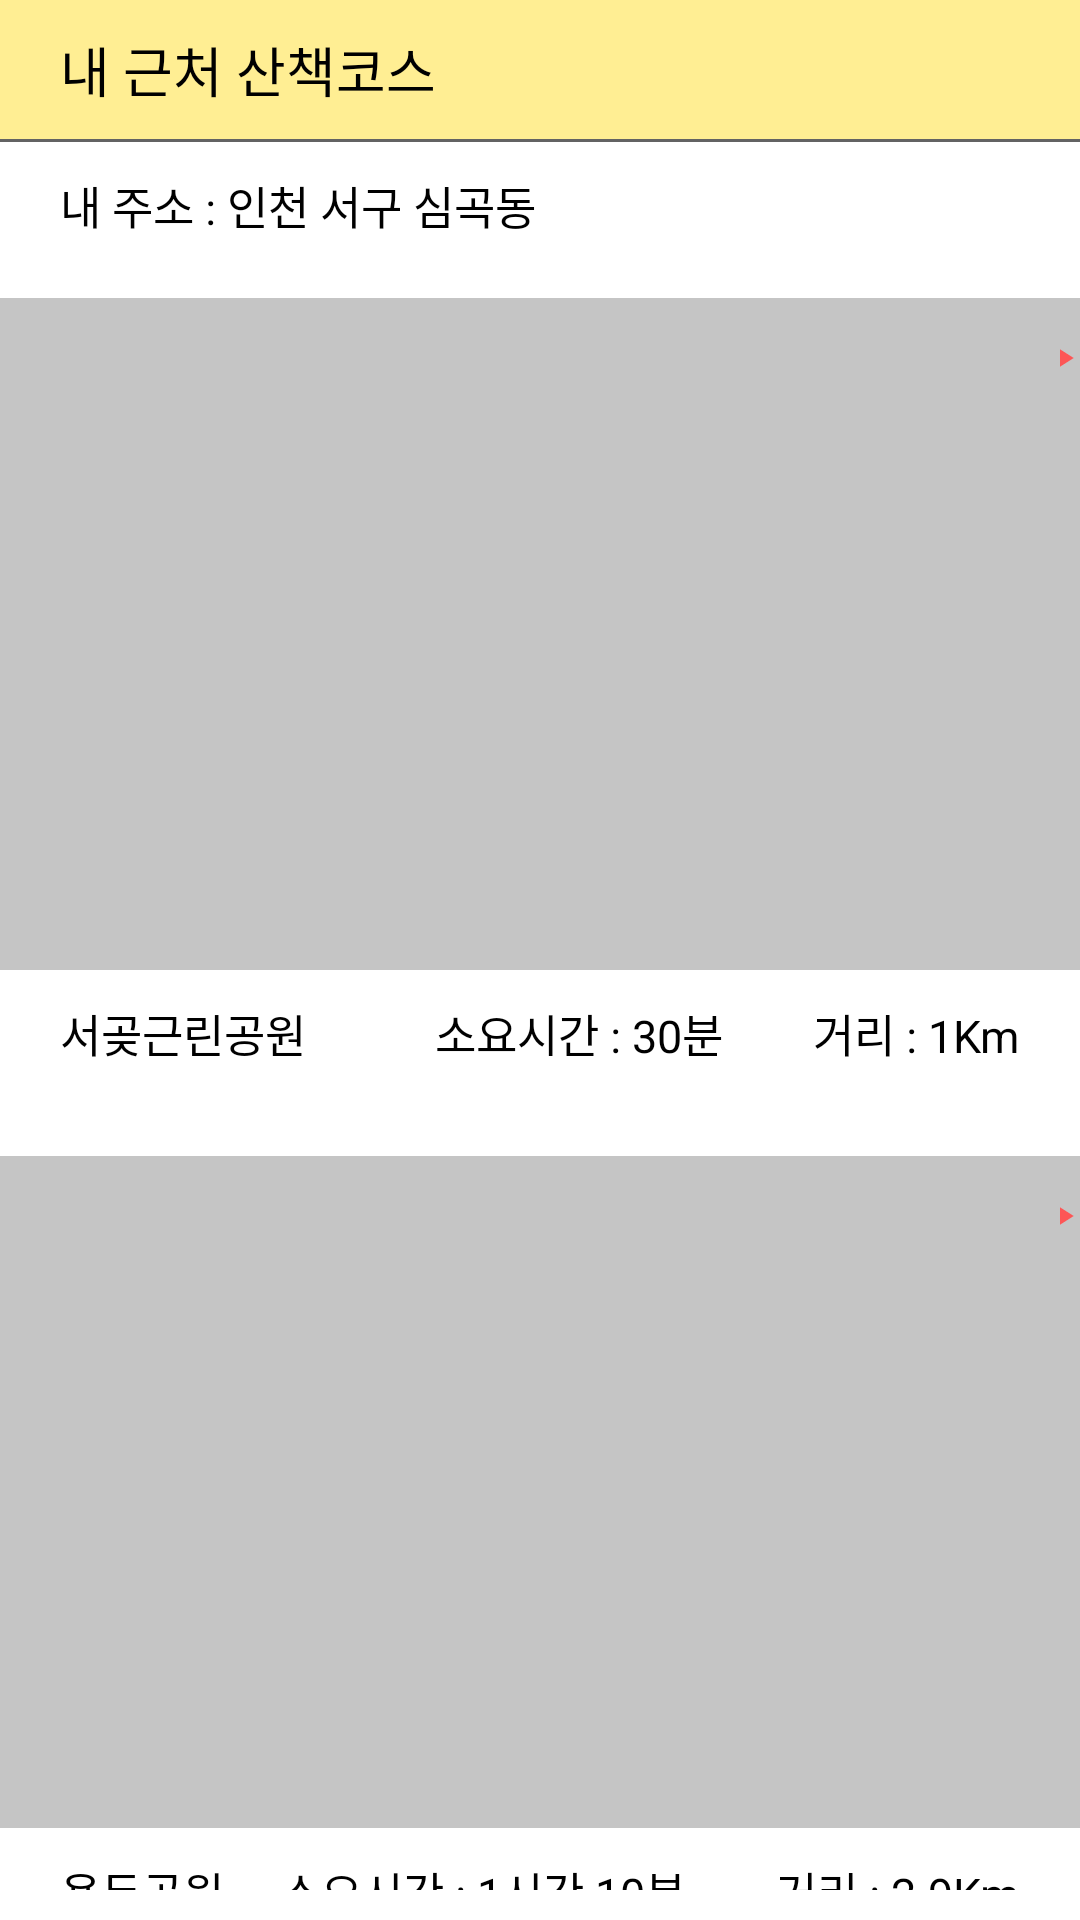

Here is an Android app screen rendered from its layout file. Give the layout XML and the strings, colors and styles it references.
<!-- AndroidManifest.xml: application theme Theme.Walking -->
<!-- res/layout/fragment_walking_3.xml -->
<?xml version="1.0" encoding="utf-8"?>
<FrameLayout xmlns:android="http://schemas.android.com/apk/res/android"
    xmlns:app="http://schemas.android.com/apk/res-auto"
    xmlns:tools="http://schemas.android.com/tools"
    android:id="@+id/conta3"
    android:layout_width="match_parent"
    android:layout_height="match_parent"
    tools:context=".Walking_3">

    <LinearLayout
        android:layout_width="match_parent"
        android:layout_height="match_parent"
        android:orientation="vertical">

        <LinearLayout
            android:layout_width="match_parent"
            android:layout_height="wrap_content"
            android:background="#FFEE93"
            android:orientation="vertical">

            <LinearLayout
                android:layout_width="match_parent"
                android:layout_height="wrap_content"
                android:orientation="horizontal">

                <TextView
                    android:id="@+id/textView30"
                    android:layout_width="wrap_content"
                    android:layout_height="wrap_content"
                    android:layout_marginLeft="20dp"
                    android:layout_marginTop="10dp"
                    android:layout_marginRight="10dp"
                    android:text="내 근처 산책코스"
                    android:textColor="#000000"
                    android:textSize="18sp" />

                <ImageView
                    android:id="@+id/imgLoop"
                    android:layout_width="20dp"
                    android:layout_height="20dp"
                    android:layout_marginTop="14dp"
                    android:layout_marginRight="18dp"
                    app:srcCompat="@drawable/baseline_loop_24" />
            </LinearLayout>

            <View
                android:id="@+id/view6"
                android:layout_width="match_parent"
                android:layout_height="3px"
                android:layout_marginTop="10dp"
                android:background="#636363"
                android:visibility="visible" />

        </LinearLayout>

        <LinearLayout
            android:layout_width="match_parent"
            android:layout_height="wrap_content"
            android:layout_marginLeft="20dp"
            android:layout_marginTop="10dp"
            android:layout_marginRight="10dp"
            android:orientation="horizontal">

            <TextView
                android:id="@+id/textView31"
                android:layout_width="wrap_content"
                android:layout_height="wrap_content"
                android:text="내 주소 :"
                android:textColor="#000000"
                android:textSize="15dp" />

            <TextView
                android:id="@+id/txtRegion"
                android:layout_width="wrap_content"
                android:layout_height="wrap_content"
                android:layout_weight="1"
                android:text=" 인천 서구 심곡동"
                android:textColor="#000000"
                android:textSize="15dp" />
        </LinearLayout>

        <LinearLayout
            android:layout_width="match_parent"
            android:layout_height="wrap_content"
            android:orientation="vertical">

            <LinearLayout
                android:layout_width="match_parent"
                android:layout_height="match_parent"
                android:orientation="vertical">

                <RelativeLayout
                    android:layout_width="match_parent"
                    android:layout_height="match_parent">

                    <FrameLayout
                        android:id="@+id/mapView1"
                        android:layout_width="match_parent"
                        android:layout_height="224dp"
                        android:layout_marginTop="20dp"
                        android:background="#C5C5C5">

                    </FrameLayout>

                    <ImageView
                        android:id="@+id/btnRoute1"
                        android:layout_width="60dp"
                        android:layout_height="50dp"
                        android:layout_marginLeft="350dp"
                        android:layout_marginTop="15dp"
                        android:text="선택"
                        android:textSize="13sp"
                        app:srcCompat="@drawable/baseline_play_arrow_24" />
                </RelativeLayout>

                <LinearLayout
                    android:layout_width="match_parent"
                    android:layout_height="wrap_content"
                    android:layout_marginTop="10dp"
                    android:layout_marginBottom="10dp"
                    android:orientation="horizontal">

                    <TextView
                        android:id="@+id/txtPlace1"
                        android:layout_width="wrap_content"
                        android:layout_height="wrap_content"
                        android:layout_marginLeft="20dp"
                        android:layout_weight="1"
                        android:text="서곶근린공원"
                        android:textColor="#000000"
                        android:textSize="15dp" />

                    <TextView
                        android:id="@+id/txtRoute1"
                        android:layout_width="wrap_content"
                        android:layout_height="wrap_content"
                        android:text="소요시간 : "
                        android:textColor="#000000"
                        android:textSize="15dp" />

                    <TextView
                        android:id="@+id/txtTime1"
                        android:layout_width="wrap_content"
                        android:layout_height="wrap_content"
                        android:layout_marginRight="30dp"
                        android:text="30분"
                        android:textColor="#000000"
                        android:textSize="15dp" />

                    <TextView
                        android:id="@+id/textView36"
                        android:layout_width="wrap_content"
                        android:layout_height="wrap_content"
                        android:text="거리 : "
                        android:textColor="#000000"
                        android:textSize="15dp" />

                    <TextView
                        android:id="@+id/txtKm1"
                        android:layout_width="wrap_content"
                        android:layout_height="wrap_content"
                        android:layout_marginRight="20dp"
                        android:text="1Km"
                        android:textColor="#000000"
                        android:textSize="15dp" />
                </LinearLayout>
            </LinearLayout>

            <LinearLayout
                android:layout_width="match_parent"
                android:layout_height="match_parent"
                android:orientation="vertical">

                <RelativeLayout
                    android:layout_width="match_parent"
                    android:layout_height="match_parent">

                    <FrameLayout
                        android:id="@+id/mapView2"
                        android:layout_width="match_parent"
                        android:layout_height="224dp"
                        android:layout_marginTop="20dp"
                        android:background="#C5C5C5">

                    </FrameLayout>

                    <ImageView
                        android:id="@+id/imgRoute2"
                        android:layout_width="60dp"
                        android:layout_height="50dp"
                        android:layout_marginLeft="350dp"
                        android:layout_marginTop="15dp"
                        android:text="선택"
                        android:textSize="13sp"
                        app:srcCompat="@drawable/baseline_play_arrow_24" />
                </RelativeLayout>

                <LinearLayout
                    android:layout_width="match_parent"
                    android:layout_height="wrap_content"
                    android:layout_marginTop="10dp"
                    android:layout_marginBottom="10dp"
                    android:orientation="horizontal">

                    <TextView
                        android:id="@+id/txtPlace2"
                        android:layout_width="wrap_content"
                        android:layout_height="wrap_content"
                        android:layout_marginLeft="20dp"
                        android:layout_weight="1"
                        android:text="용두공원"
                        android:textColor="#000000"
                        android:textSize="15dp" />

                    <TextView
                        android:id="@+id/txtRoute2"
                        android:layout_width="wrap_content"
                        android:layout_height="wrap_content"
                        android:text="소요시간 : "
                        android:textColor="#000000"
                        android:textSize="15dp" />

                    <TextView
                        android:id="@+id/txtTime2"
                        android:layout_width="wrap_content"
                        android:layout_height="wrap_content"
                        android:layout_marginRight="30dp"
                        android:text="1시간 10분"
                        android:textColor="#000000"
                        android:textSize="15dp" />

                    <TextView
                        android:id="@+id/textView38"
                        android:layout_width="wrap_content"
                        android:layout_height="wrap_content"
                        android:text="거리 : "
                        android:textColor="#000000"
                        android:textSize="15dp" />

                    <TextView
                        android:id="@+id/txtKm2"
                        android:layout_width="wrap_content"
                        android:layout_height="wrap_content"
                        android:layout_marginRight="20dp"
                        android:text="2.9Km"
                        android:textColor="#000000"
                        android:textSize="15dp" />
                </LinearLayout>
            </LinearLayout>

        </LinearLayout>

    </LinearLayout>
</FrameLayout>
<!-- resources referenced by this layout -->
<resources>
  <!-- drawable baseline_play_arrow_24 (drawable) -->
  <vector android:height="50dp" android:tint="#FD5656"
      android:viewportHeight="24" android:viewportWidth="24"
      android:width="50dp" xmlns:android="http://schemas.android.com/apk/res/android">
      <path android:fillColor="@android:color/white" android:pathData="M8,5v14l11,-7z"/>
  </vector>
  <style name="Theme.Walking" parent="Theme.MaterialComponents.DayNight.DarkActionBar">
          
          <item name="windowNoTitle">true</item>
          
          <item name="colorPrimary">#ff6347</item>
          <item name="colorPrimaryVariant">#ff6347</item>
          <item name="colorOnPrimary">@color/white</item>
          
          <item name="colorSecondary">@color/teal_200</item>
          <item name="colorSecondaryVariant">@color/teal_700</item>
          <item name="colorOnSecondary">@color/black</item>
          
          <item name="android:statusBarColor">?attr/colorPrimaryVariant</item>
          
      </style>
  <!-- not gathered from this repository: default colours our renderer supplied (Android Studio template values) -->
  <color name="teal_200">#FF03DAC5</color>
  <color name="teal_700">#FF018786</color>
  <color name="black">#FF000000</color>
  <color name="white">#FFFFFFFF</color>
</resources>
